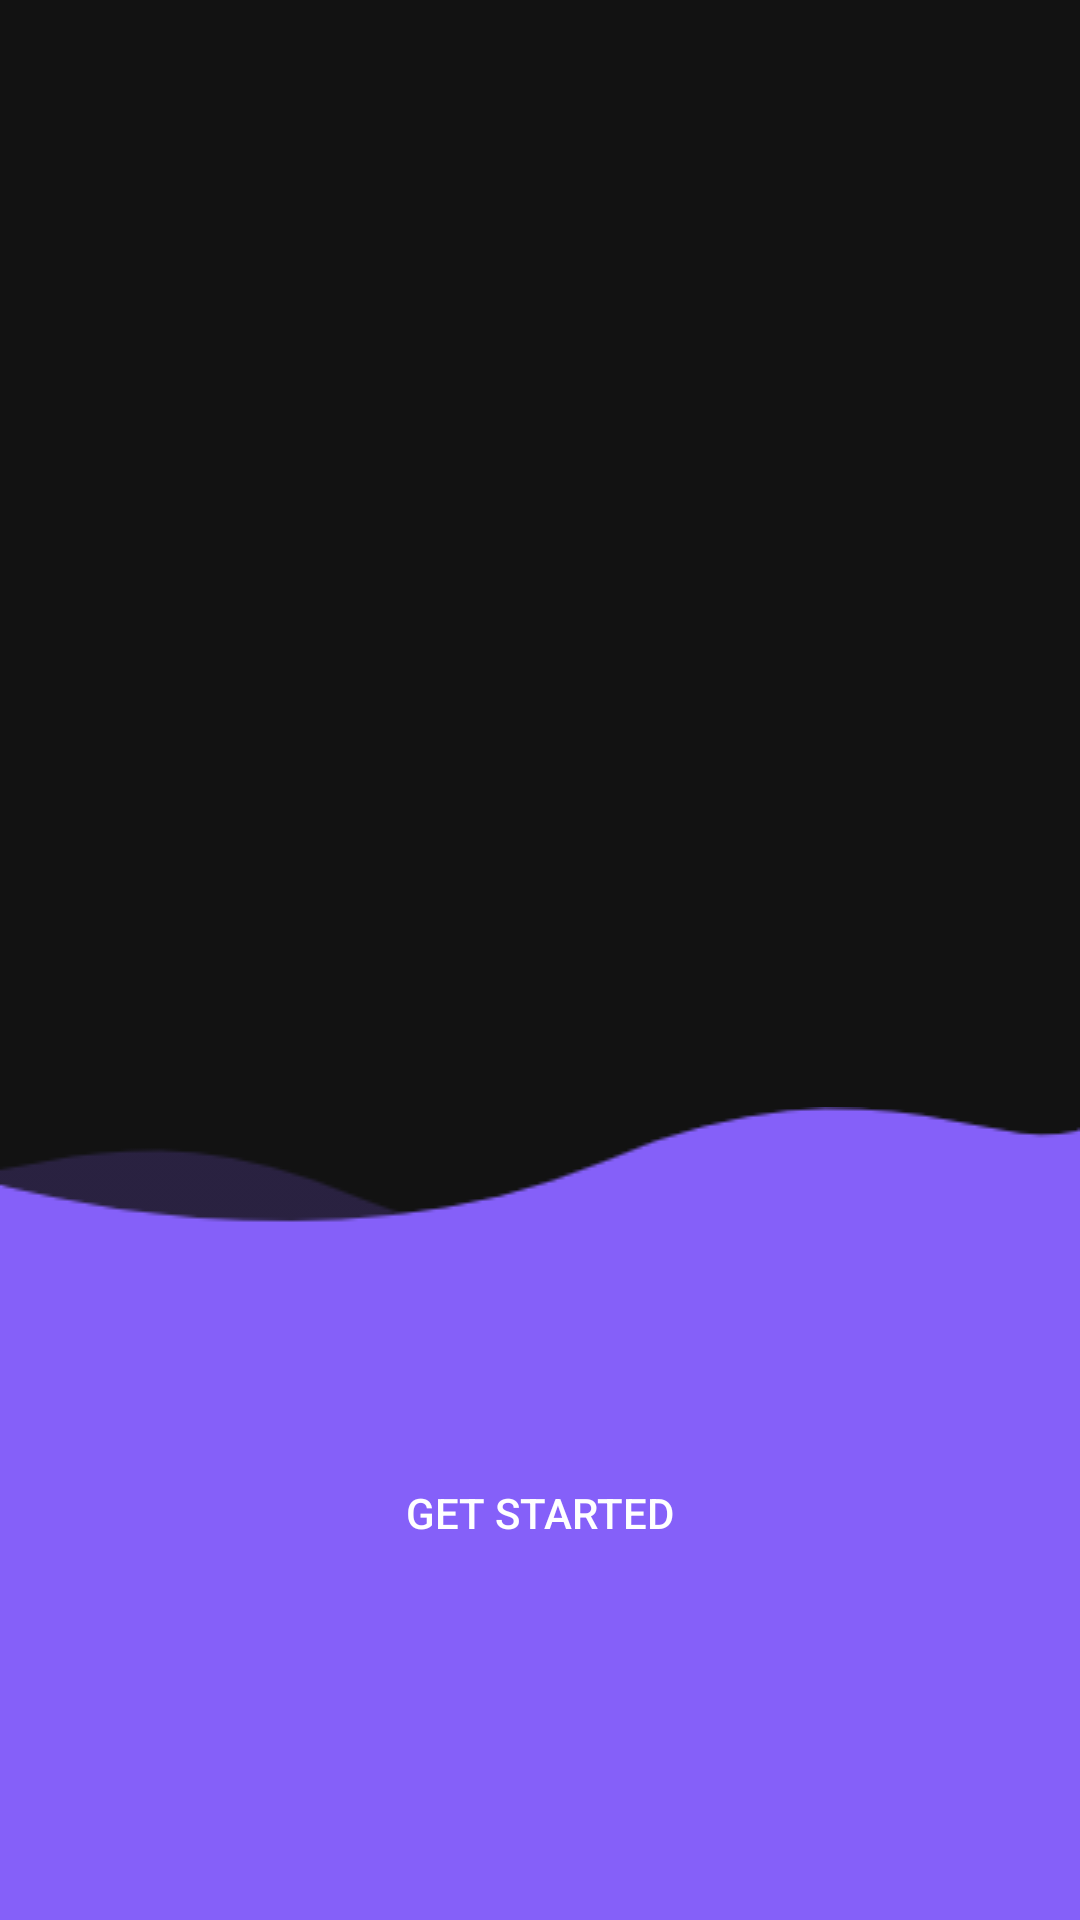

Layout XML and referenced resources for this Android screen:
<!-- AndroidManifest.xml: application theme Theme.DailyManager -->
<!-- res/layout/activity_log_in.xml -->
<?xml version="1.0" encoding="utf-8"?>
<androidx.constraintlayout.widget.ConstraintLayout xmlns:android="http://schemas.android.com/apk/res/android"
    xmlns:app="http://schemas.android.com/apk/res-auto"
    xmlns:tools="http://schemas.android.com/tools"
    android:layout_width="match_parent"
    android:layout_height="match_parent"
    tools:context=".LogIn">

    <androidx.viewpager.widget.ViewPager
        android:id="@+id/vp_login_id"
        android:layout_width="wrap_content"
        android:layout_height="wrap_content"
        android:layout_marginTop="10dp"
        app:layout_constraintEnd_toEndOf="parent"
        app:layout_constraintStart_toStartOf="parent"
        app:layout_constraintTop_toTopOf="parent" />

    <FrameLayout
        android:layout_width="match_parent"
        android:layout_height="wrap_content"
        android:background="@drawable/bottomback"
        app:layout_constraintBottom_toBottomOf="parent"
        app:layout_constraintEnd_toEndOf="parent"
        app:layout_constraintStart_toStartOf="parent">

        <androidx.appcompat.widget.AppCompatButton
            android:id="@+id/btn_getStarted_id"
            android:layout_width="match_parent"
            android:layout_height="wrap_content"
            android:layout_gravity="center"
            android:layout_margin="10dp"
            android:background="@drawable/btnstarted"
            android:text="Get Started" />
    </FrameLayout>
</androidx.constraintlayout.widget.ConstraintLayout>
<!-- resources referenced by this layout -->
<resources>
  <!-- drawable bottomback: png bitmap (drawable-v24, 3385 bytes) -->
  <style name="Theme.DailyManager" parent="Theme.MaterialComponents">
          
          <item name="colorPrimary">@color/purple_500</item>
          <item name="colorPrimaryVariant">@color/purple_700</item>
          <item name="colorOnPrimary">@color/white</item>
          
          <item name="colorSecondary">@color/teal_200</item>
          <item name="colorSecondaryVariant">@color/teal_700</item>
          <item name="colorOnSecondary">@color/black</item>
          
          <item name="android:statusBarColor" tools:targetApi="l">?attr/colorPrimaryVariant</item>
          
      </style>
  <color name="purple_500">#FF6200EE</color>
  <color name="purple_700">#FF3700B3</color>
  <color name="white">#FFFFFFFF</color>
  <color name="teal_200">#FF03DAC5</color>
  <color name="teal_700">#FF018786</color>
  <color name="black">#FF000000</color>
</resources>
